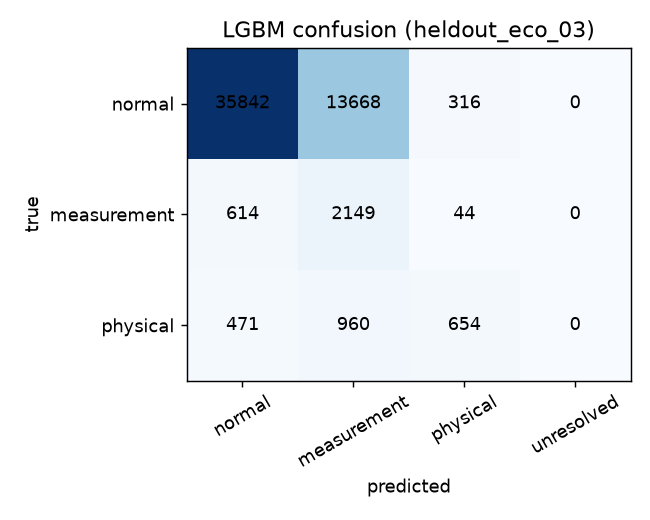

The data file committed next to this chart (first rows):
, , normal, measurement, physical, unresolved
stat, normal, 20436, 16299, 13091, 0
stat, measurement, 845, 1204, 758, 0
stat, physical, 802, 173, 1110, 0
stat+abstain, normal, 20398, 16279, 13062, 87
stat+abstain, measurement, 752, 1204, 724, 127
stat+abstain, physical, 740, 172, 1086, 87
stat+benign, normal, 20398, 16279, 7324, 5825
stat+benign, measurement, 752, 1204, 406, 445
stat+benign, physical, 740, 172, 725, 448
iforest, normal, 21569, 17536, 10721, 0
iforest, measurement, 1037, 1256, 514, 0
iforest, physical, 1032, 198, 855, 0
iforest+abstain, normal, 14596, 17243, 5336, 12651
iforest+abstain, measurement, 677, 1182, 334, 614
iforest+abstain, physical, 639, 161, 681, 604
iforest+benign, normal, 14596, 17243, 3318, 14669
iforest+benign, measurement, 677, 1182, 239, 709
iforest+benign, physical, 639, 161, 582, 703
ocsvm, normal, 14097, 18512, 17217, 0
ocsvm, measurement, 703, 1315, 789, 0
ocsvm, physical, 554, 249, 1282, 0
ocsvm+abstain, normal, 5861, 17753, 7337, 18875
ocsvm+abstain, measurement, 280, 1216, 436, 875
ocsvm+abstain, physical, 244, 183, 874, 784
ocsvm+benign, normal, 5861, 17753, 4843, 21369
ocsvm+benign, measurement, 280, 1216, 316, 995
ocsvm+benign, physical, 244, 183, 675, 983
lgbm, normal, 35842, 13668, 316, 0
lgbm, measurement, 614, 2149, 44, 0
lgbm, physical, 471, 960, 654, 0
lgbm+abstain, normal, 26253, 5559, 68, 17946
lgbm+abstain, measurement, 391, 1891, 14, 511
lgbm+abstain, physical, 211, 678, 524, 672
lgbm+benign, normal, 26253, 5559, 61, 17953
lgbm+benign, measurement, 391, 1891, 14, 511
lgbm+benign, physical, 211, 678, 524, 672
lgbm_no_physics, normal, 24728, 24212, 886, 0
lgbm_no_physics, measurement, 536, 2209, 62, 0
lgbm_no_physics, physical, 304, 1269, 512, 0
lgbm_no_physics+abstain, normal, 20887, 22300, 230, 6409
lgbm_no_physics+abstain, measurement, 306, 2089, 15, 397
lgbm_no_physics+abstain, physical, 134, 1171, 473, 307
lgbm_no_physics+benign, normal, 20887, 22300, 143, 6496
lgbm_no_physics+benign, measurement, 306, 2089, 11, 401
lgbm_no_physics+benign, physical, 134, 1171, 472, 308
lgbm_no_frozen_missing, normal, 36123, 13364, 339, 0
lgbm_no_frozen_missing, measurement, 608, 2167, 32, 0
lgbm_no_frozen_missing, physical, 453, 991, 641, 0
lgbm_no_frozen_missing+abstain, normal, 27243, 6318, 76, 16189
lgbm_no_frozen_missing+abstain, measurement, 376, 1934, 12, 485
lgbm_no_frozen_missing+abstain, physical, 209, 681, 533, 662
lgbm_no_frozen_missing+benign, normal, 27243, 6318, 71, 16194
lgbm_no_frozen_missing+benign, measurement, 376, 1934, 12, 485
lgbm_no_frozen_missing+benign, physical, 209, 681, 531, 664
